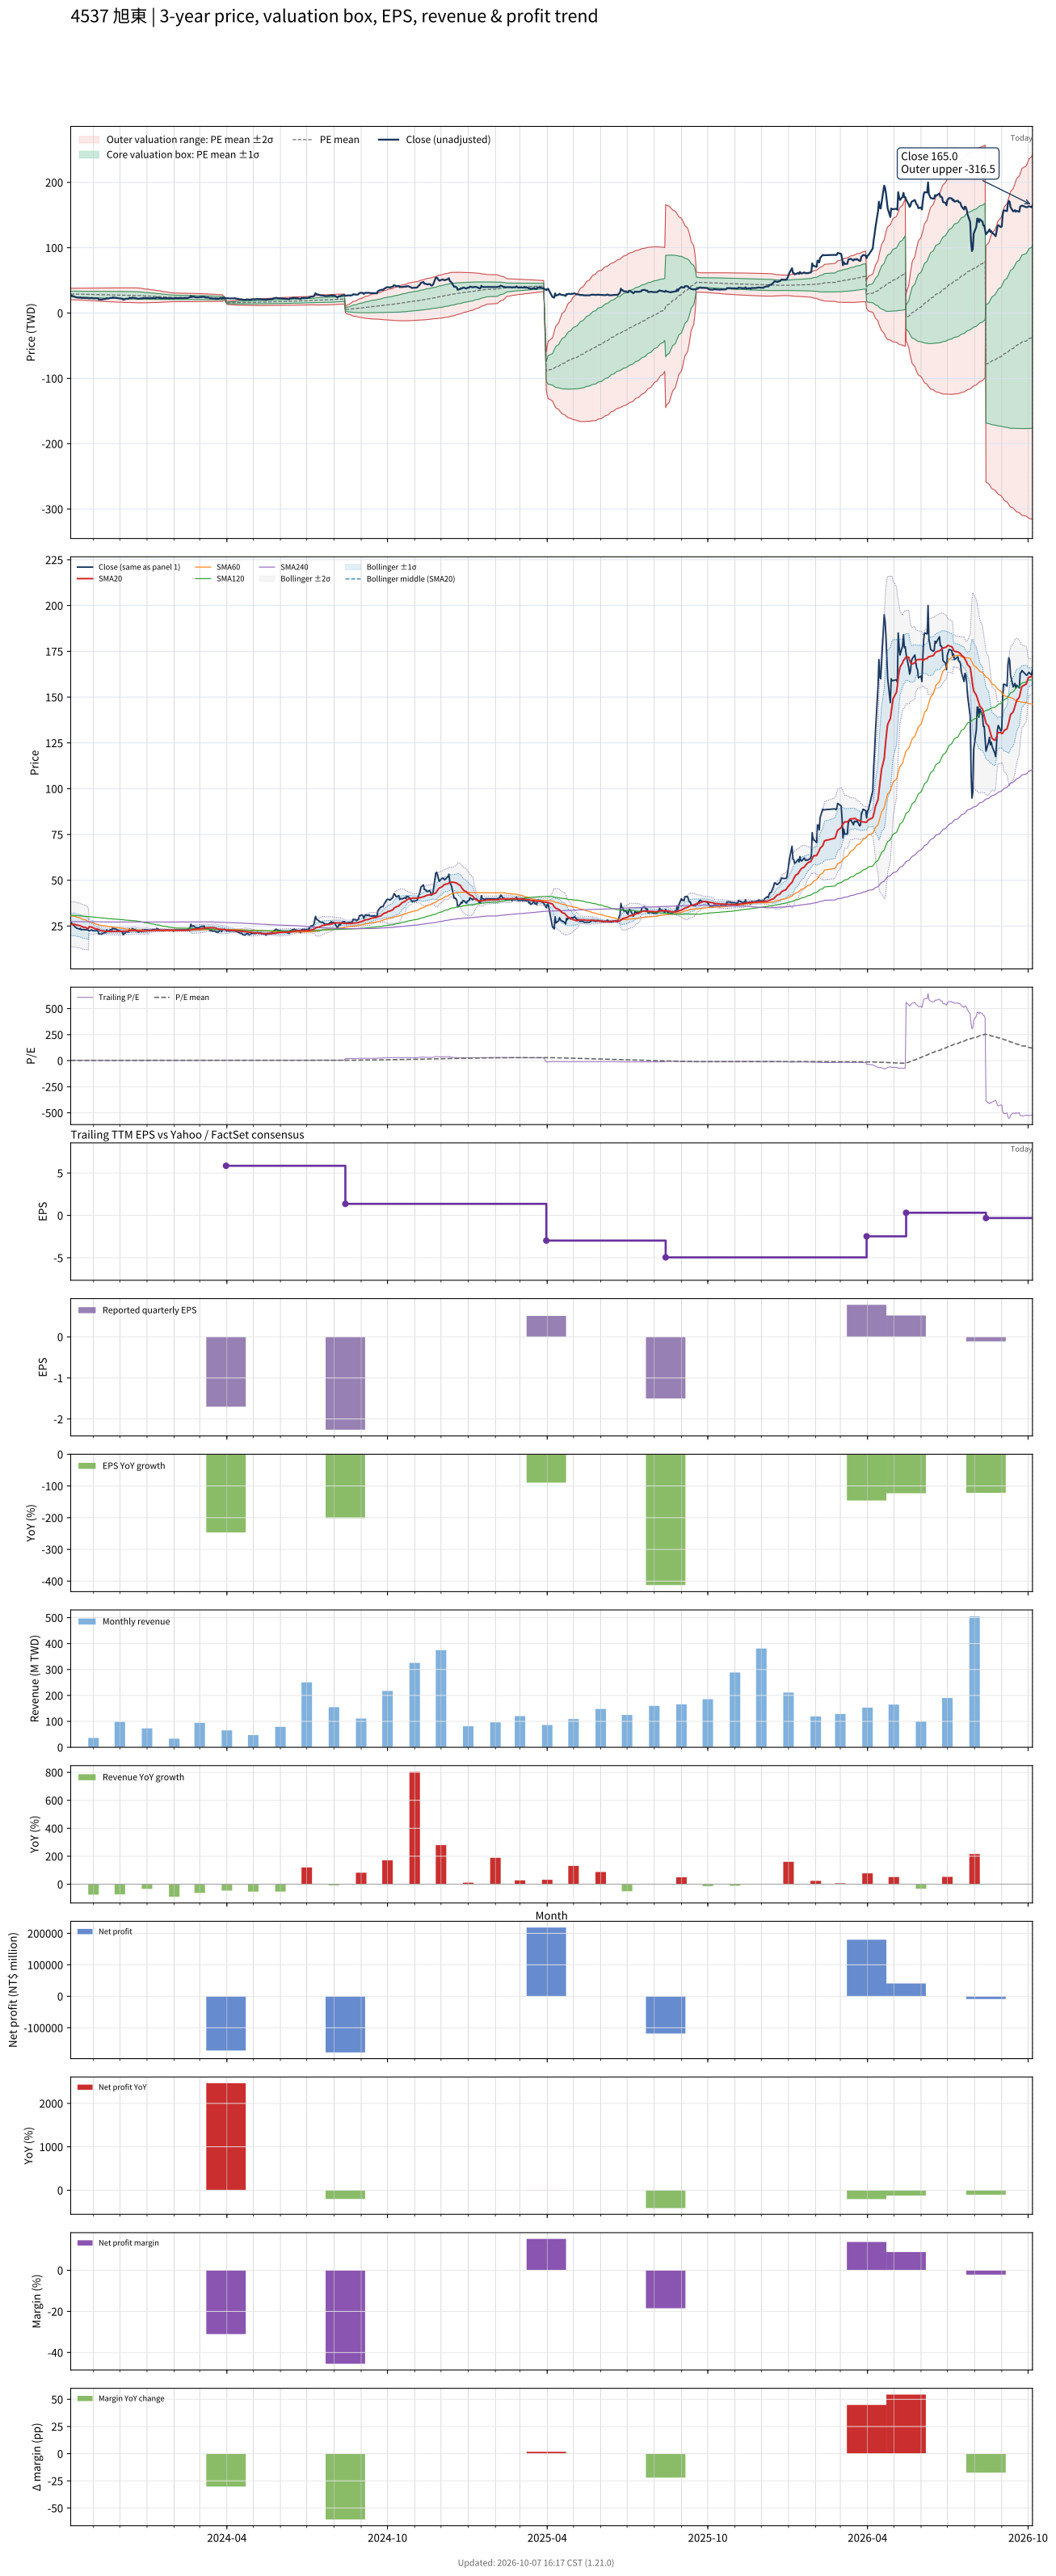

The data file committed next to this chart (first rows):
# chart-version: skill-stock-dynamic-val…
date, close, available_date, period_end, eps, ttm_eps, pe, pe_mean, pe_std, price_m2, price_m1, price_mean, price_p1, price_p2, forward_eps, forward_pe, forward_pe_mean, forward_pe_std, forward_price_m2, forward_price_m1, forward_price_mean, forward_price_p1, forward_price_p2, sma20
2023-10-06, 27.1, 2023-08-14, 2023-06-30, 0.48, 8.71, 3.111, 3.334, 0.5052, 20.24, 24.64, 29.04, 33.44, 37.84, , , , , , , , , , 26
2023-10-11, 24.55, 2023-08-14, 2023-06-30, 0.48, 8.71, 2.819, 3.331, 0.5072, 20.18, 24.6, 29.01, 33.43, 37.85, , , , , , , , , , 25.86
2023-10-12, 24.2, 2023-08-14, 2023-06-30, 0.48, 8.71, 2.778, 3.328, 0.5095, 20.11, 24.54, 28.98, 33.42, 37.86, , , , , , , , , , 25.69
2023-10-13, 23.8, 2023-08-14, 2023-06-30, 0.48, 8.71, 2.732, 3.323, 0.5123, 20.02, 24.48, 28.95, 33.41, 37.87, , , , , , , , , , 25.5
2023-10-16, 23.4, 2023-08-14, 2023-06-30, 0.48, 8.71, 2.687, 3.319, 0.5155, 19.93, 24.42, 28.91, 33.4, 37.89, , , , , , , , , , 25.3
2023-10-17, 23.7, 2023-08-14, 2023-06-30, 0.48, 8.71, 2.721, 3.316, 0.5181, 19.86, 24.37, 28.88, 33.39, 37.91, , , , , , , , , , 25.11
2023-10-18, 22.9, 2023-08-14, 2023-06-30, 0.48, 8.71, 2.629, 3.312, 0.5216, 19.76, 24.3, 28.84, 33.39, 37.93, , , , , , , , , , 24.89
2023-10-19, 23.1, 2023-08-14, 2023-06-30, 0.48, 8.71, 2.652, 3.308, 0.5246, 19.68, 24.24, 28.81, 33.38, 37.95, , , , , , , , , , 24.69
2023-10-20, 23.15, 2023-08-14, 2023-06-30, 0.48, 8.71, 2.658, 3.305, 0.5275, 19.59, 24.19, 28.78, 33.38, 37.97, , , , , , , , , , 24.45
2023-10-23, 22.9, 2023-08-14, 2023-06-30, 0.48, 8.71, 2.629, 3.301, 0.5308, 19.5, 24.13, 28.75, 33.37, 38, , , , , , , , , , 24.2
2023-10-24, 23.05, 2023-08-14, 2023-06-30, 0.48, 8.71, 2.646, 3.297, 0.5339, 19.42, 24.07, 28.72, 33.37, 38.02, , , , , , , , , , 23.98
2023-10-25, 23.05, 2023-08-14, 2023-06-30, 0.48, 8.71, 2.646, 3.293, 0.537, 19.32, 24, 28.68, 33.36, 38.03, , , , , , , , , , 23.77
2023-10-26, 22.75, 2023-08-14, 2023-06-30, 0.48, 8.71, 2.612, 3.287, 0.5406, 19.21, 23.92, 28.63, 33.34, 38.04, , , , , , , , , , 23.53
2023-10-27, 22.35, 2023-08-14, 2023-06-30, 0.48, 8.71, 2.566, 3.281, 0.5446, 19.09, 23.83, 28.57, 33.32, 38.06, , , , , , , , , , 24.65
2023-10-30, 22.95, 2023-08-14, 2023-06-30, 0.48, 8.71, 2.635, 3.275, 0.5478, 18.98, 23.76, 28.53, 33.3, 38.07, , , , , , , , , , 24.43
2023-10-31, 22.45, 2023-08-14, 2023-06-30, 0.48, 8.71, 2.577, 3.269, 0.5515, 18.87, 23.67, 28.48, 33.28, 38.08, , , , , , , , , , 24.2
2023-11-01, 22.5, 2023-08-14, 2023-06-30, 0.48, 8.71, 2.583, 3.264, 0.555, 18.76, 23.6, 28.43, 33.26, 38.1, , , , , , , , , , 23.97
2023-11-02, 22.4, 2023-08-14, 2023-06-30, 0.48, 8.71, 2.572, 3.259, 0.5585, 18.66, 23.52, 28.39, 33.25, 38.12, , , , , , , , , , 23.73
2023-11-03, 22.45, 2023-08-14, 2023-06-30, 0.48, 8.71, 2.577, 3.255, 0.5618, 18.56, 23.46, 28.35, 33.24, 38.14, , , , , , , , , , 23.5
2023-11-06, 22.55, 2023-08-14, 2023-06-30, 0.48, 8.71, 2.589, 3.25, 0.565, 18.47, 23.39, 28.31, 33.23, 38.15, , , , , , , , , , 23.27
2023-11-07, 20.7, 2023-08-14, 2023-06-30, 0.48, 8.71, 2.377, 3.244, 0.5705, 18.32, 23.29, 28.25, 33.22, 38.19, , , , , , , , , , 22.95
2023-11-08, 20.7, 2023-08-14, 2023-06-30, 0.48, 8.71, 2.377, 3.238, 0.5758, 18.17, 23.19, 28.2, 33.22, 38.23, , , , , , , , , , 22.75
2023-11-09, 20.7, 2023-08-14, 2023-06-30, 0.48, 8.71, 2.377, 3.232, 0.581, 18.03, 23.09, 28.15, 33.21, 38.27, , , , , , , , , , 22.58
2023-11-10, 20.5, 2023-08-14, 2023-06-30, 0.48, 8.71, 2.354, 3.226, 0.5864, 17.88, 22.99, 28.1, 33.2, 38.31, , , , , , , , , , 22.41
2023-11-13, 21.4, 2023-08-14, 2023-06-30, 0.48, 8.71, 2.457, 3.221, 0.5905, 17.77, 22.91, 28.05, 33.19, 38.34, , , , , , , , , , 22.31
2023-11-14, 21.35, 2023-08-14, 2023-06-30, 0.48, 8.71, 2.451, 3.215, 0.5946, 17.64, 22.82, 28, 33.18, 38.36, , , , , , , , , , 22.2
2023-11-15, 21.4, 2023-08-14, 2023-06-30, 0.48, 8.71, 2.457, 3.209, 0.5986, 17.52, 22.73, 27.95, 33.16, 38.37, , , , , , , , , , 22.12
2023-11-16, 22.85, 2023-08-14, 2023-06-30, 0.48, 8.71, 2.623, 3.204, 0.601, 17.44, 22.67, 27.9, 33.14, 38.37, , , , , , , , , , 22.11
2023-11-17, 21.95, 2023-08-14, 2023-06-30, 0.48, 8.71, 2.52, 3.198, 0.6042, 17.33, 22.6, 27.86, 33.12, 38.38, , , , , , , , , , 22.05
2023-11-20, 22.95, 2023-08-14, 2023-06-30, 0.48, 8.71, 2.635, 3.194, 0.6064, 17.26, 22.54, 27.82, 33.1, 38.38, , , , , , , , , , 22.05
2023-11-21, 23.05, 2023-08-14, 2023-06-30, 0.48, 8.71, 2.646, 3.19, 0.6084, 17.19, 22.49, 27.79, 33.09, 38.39, , , , , , , , , , 22.05
2023-11-22, 22.9, 2023-08-14, 2023-06-30, 0.48, 8.71, 2.629, 3.186, 0.6105, 17.12, 22.44, 27.75, 33.07, 38.39, , , , , , , , , , 22.04
2023-11-23, 24, 2023-08-14, 2023-06-30, 0.48, 8.71, 2.755, 3.183, 0.6117, 17.07, 22.4, 27.73, 33.05, 38.38, , , , , , , , , , 22.11
2023-11-24, 23.6, 2023-08-14, 2023-06-30, 0.48, 8.71, 2.71, 3.18, 0.6132, 17.02, 22.36, 27.7, 33.04, 38.38, , , , , , , , , , 22.17
2023-11-27, 23.3, 2023-08-14, 2023-06-30, 0.48, 8.71, 2.675, 3.177, 0.6149, 16.96, 22.31, 27.67, 33.03, 38.38, , , , , , , , , , 22.18
2023-11-28, 22.8, 2023-08-14, 2023-06-30, 0.48, 8.71, 2.618, 3.173, 0.6169, 16.89, 22.26, 27.63, 33.01, 38.38, , , , , , , , , , 22.2
2023-11-29, 22.85, 2023-08-14, 2023-06-30, 0.48, 8.71, 2.623, 3.169, 0.6189, 16.82, 22.21, 27.6, 32.99, 38.38, , , , , , , , , , 22.22
2023-11-30, 22.3, 2023-08-14, 2023-06-30, 0.48, 8.71, 2.56, 3.165, 0.6213, 16.75, 22.16, 27.57, 32.98, 38.39, , , , , , , , , , 22.21
2023-12-01, 22.45, 2023-08-14, 2023-06-30, 0.48, 8.71, 2.577, 3.162, 0.6234, 16.68, 22.11, 27.54, 32.97, 38.4, , , , , , , , , , 22.21
2023-12-04, 21.8, 2023-08-14, 2023-06-30, 0.48, 8.71, 2.503, 3.157, 0.6263, 16.59, 22.04, 27.5, 32.95, 38.41, , , , , , , , , , 22.18
2023-12-05, 20.35, 2023-08-14, 2023-06-30, 0.48, 8.71, 2.336, 3.151, 0.6306, 16.46, 21.95, 27.45, 32.94, 38.43, , , , , , , , , , 22.16
2023-12-06, 21.05, 2023-08-14, 2023-06-30, 0.48, 8.71, 2.417, 3.146, 0.6341, 16.35, 21.88, 27.4, 32.92, 38.45, , , , , , , , , , 22.18
2023-12-07, 21.1, 2023-08-14, 2023-06-30, 0.48, 8.71, 2.423, 3.14, 0.6375, 16.25, 21.8, 27.35, 32.9, 38.46, , , , , , , , , , 22.2
2023-12-08, 21.9, 2023-08-14, 2023-06-30, 0.48, 8.71, 2.514, 3.136, 0.64, 16.17, 21.74, 27.31, 32.89, 38.46, , , , , , , , , , 22.27
2023-12-11, 21.8, 2023-08-14, 2023-06-30, 0.48, 8.71, 2.503, 3.131, 0.6426, 16.08, 21.68, 27.27, 32.87, 38.47, , , , , , , , , , 22.29
2023-12-12, 23.45, 2023-08-14, 2023-06-30, 0.48, 8.71, 2.692, 3.128, 0.6438, 16.03, 21.64, 27.25, 32.86, 38.46, , , , , , , , , , 22.39
2023-12-13, 22.85, 2023-08-14, 2023-06-30, 0.48, 8.71, 2.623, 3.125, 0.6454, 15.97, 21.59, 27.22, 32.84, 38.46, , , , , , , , , , 22.46
2023-12-14, 22.45, 2023-08-14, 2023-06-30, 0.48, 8.71, 2.577, 3.12, 0.6473, 15.9, 21.54, 27.18, 32.82, 38.46, , , , , , , , , , 22.45
2023-12-15, 23.6, 2023-08-14, 2023-06-30, 0.48, 8.71, 2.71, 3.117, 0.6484, 15.85, 21.5, 27.15, 32.8, 38.44, , , , , , , , , , 22.53
2023-12-18, 23, 2023-08-14, 2023-06-30, 0.48, 8.71, 2.641, 3.113, 0.6499, 15.8, 21.46, 27.12, 32.78, 38.44, , , , , , , , , , 22.53
2023-12-19, 23.1, 2023-08-14, 2023-06-30, 0.48, 8.71, 2.652, 3.109, 0.6512, 15.74, 21.41, 27.08, 32.75, 38.43, , , , , , , , , , 22.53
2023-12-20, 22.25, 2023-08-14, 2023-06-30, 0.48, 8.71, 2.555, 3.104, 0.6532, 15.66, 21.35, 27.04, 32.73, 38.42, , , , , , , , , , 22.5
2023-12-21, 22.2, 2023-08-14, 2023-06-30, 0.48, 8.71, 2.549, 3.099, 0.655, 15.58, 21.28, 26.99, 32.7, 38.4, , , , , , , , , , 22.41
2023-12-22, 21.7, 2023-08-14, 2023-06-30, 0.48, 8.71, 2.491, 3.085, 0.6502, 15.54, 21.21, 26.87, 32.53, 38.2, , , , , , , , , , 22.32
2023-12-25, 22.4, 2023-08-14, 2023-06-30, 0.48, 8.71, 2.572, 3.07, 0.6404, 15.58, 21.16, 26.74, 32.31, 37.89, , , , , , , , , , 22.27
2023-12-26, 22, 2023-08-14, 2023-06-30, 0.48, 8.71, 2.526, 3.055, 0.6315, 15.6, 21.1, 26.61, 32.11, 37.61, , , , , , , , , , 22.23
2023-12-27, 23, 2023-08-14, 2023-06-30, 0.48, 8.71, 2.641, 3.041, 0.6235, 15.63, 21.06, 26.49, 31.92, 37.35, , , , , , , , , , 22.24
2023-12-28, 22.8, 2023-08-14, 2023-06-30, 0.48, 8.71, 2.618, 3.029, 0.6166, 15.64, 21.01, 26.38, 31.75, 37.12, , , , , , , , , , 22.26
2023-12-29, 23.05, 2023-08-14, 2023-06-30, 0.48, 8.71, 2.646, 3.015, 0.606, 15.7, 20.98, 26.26, 31.54, 36.82, , , , , , , , , , 22.29
... 668 more rows
